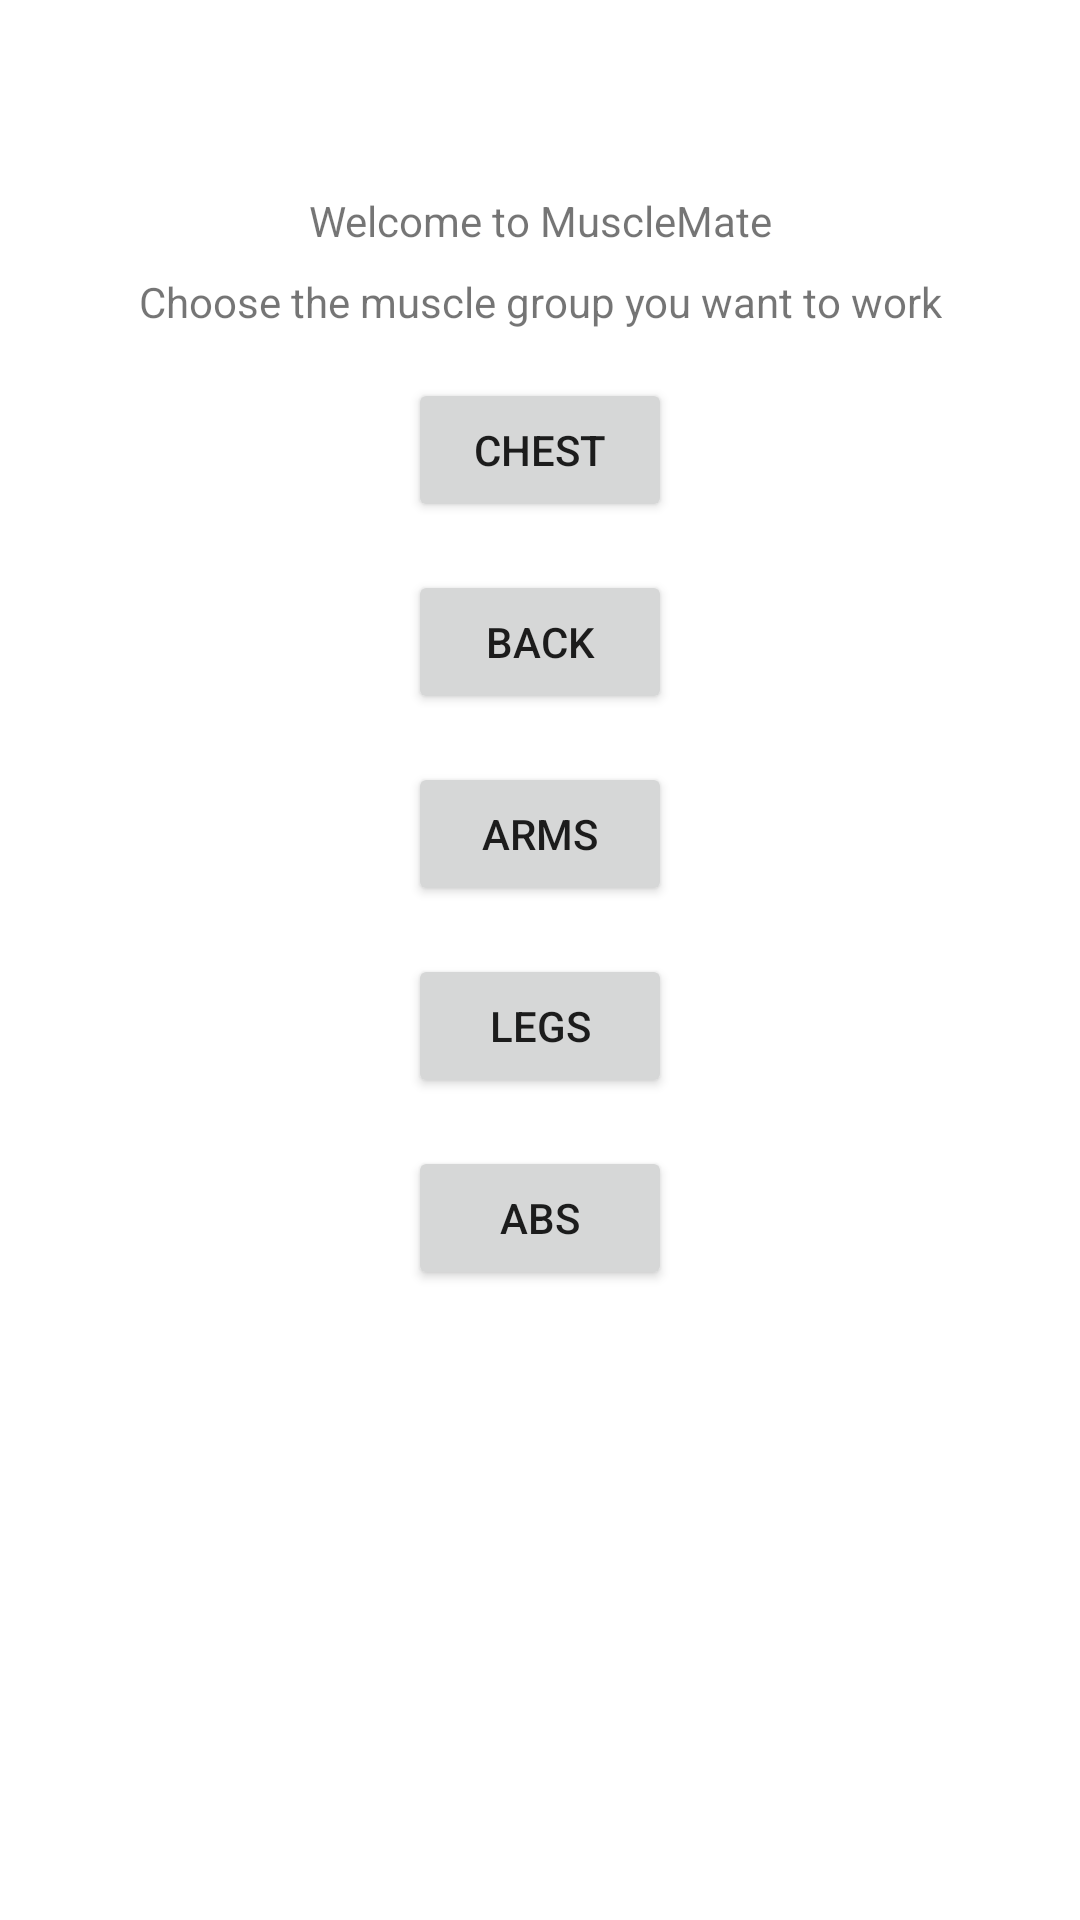

Reconstruct the res/layout file that produces this screen, plus the resources it refers to.
<!-- AndroidManifest.xml: application theme Theme.MuscleMate -->
<!-- res/layout/fragment_first.xml -->
<?xml version="1.0" encoding="utf-8"?>
<androidx.constraintlayout.widget.ConstraintLayout xmlns:android="http://schemas.android.com/apk/res/android"
    xmlns:app="http://schemas.android.com/apk/res-auto"
    xmlns:tools="http://schemas.android.com/tools"
    android:layout_width="match_parent"
    android:layout_height="match_parent"
    tools:context=".ExerciseFragments.ExerciseListFragment">

    <TextView
        android:id="@+id/textview_first"
        android:layout_width="wrap_content"
        android:layout_height="wrap_content"
        android:layout_marginTop="64dp"
        android:text="@string/hello_first_fragment"
        app:layout_constraintBottom_toTopOf="@id/choose_muscle_text"
        app:layout_constraintEnd_toEndOf="parent"
        app:layout_constraintStart_toStartOf="parent"
        app:layout_constraintTop_toTopOf="parent" />

    <TextView
        android:id="@+id/choose_muscle_text"
        android:layout_width="wrap_content"
        android:layout_height="wrap_content"
        android:layout_marginTop="8dp"
        android:text="@string/choose_muscle"
        app:flow_horizontalAlign="center"
        app:layout_constraintBottom_toTopOf="@id/button_chest"
        app:layout_constraintEnd_toEndOf="parent"
        app:layout_constraintStart_toStartOf="parent"
        app:layout_constraintTop_toBottomOf="@id/textview_first" />

    <Button
        android:id="@+id/button_chest"
        android:layout_width="wrap_content"
        android:layout_height="wrap_content"
        android:layout_marginTop="16dp"
        android:text="@string/chest"
        app:layout_constraintBottom_toTopOf="@id/button_back"
        app:layout_constraintEnd_toEndOf="parent"
        app:layout_constraintStart_toStartOf="parent"
        app:layout_constraintTop_toBottomOf="@id/choose_muscle_text" />

    <Button
        android:id="@+id/button_back"
        android:layout_width="wrap_content"
        android:layout_height="wrap_content"
        android:layout_marginTop="16dp"
        android:text="@string/back"
        app:layout_constraintEnd_toEndOf="parent"
        app:layout_constraintStart_toStartOf="parent"
        app:layout_constraintTop_toBottomOf="@id/button_chest" />

    <Button
        android:id="@+id/button_arms"
        android:layout_width="wrap_content"
        android:layout_height="wrap_content"
        android:layout_marginTop="16dp"
        android:text="@string/arms"
        app:layout_constraintEnd_toEndOf="parent"
        app:layout_constraintStart_toStartOf="parent"
        app:layout_constraintTop_toBottomOf="@id/button_back" />

    <Button
        android:id="@+id/button_legs"
        android:layout_width="wrap_content"
        android:layout_height="wrap_content"
        android:layout_marginTop="16dp"
        android:text="@string/legs"
        app:layout_constraintEnd_toEndOf="parent"
        app:layout_constraintStart_toStartOf="parent"
        app:layout_constraintTop_toBottomOf="@id/button_arms" />

    <Button
        android:id="@+id/button_abs"
        android:layout_width="wrap_content"
        android:layout_height="wrap_content"
        android:layout_marginTop="16dp"
        android:text="@string/abs"
        app:layout_constraintEnd_toEndOf="parent"
        app:layout_constraintStart_toStartOf="parent"
        app:layout_constraintTop_toBottomOf="@id/button_legs" />
</androidx.constraintlayout.widget.ConstraintLayout>
<!-- resources referenced by this layout -->
<resources>
  <string name="abs">Abs</string>
  <string name="arms">Arms</string>
  <string name="back">Back</string>
  <string name="chest">Chest</string>
  <string name="choose_muscle">Choose the muscle group you want to work</string>
  <string name="hello_first_fragment">Welcome to MuscleMate</string>
  <string name="legs">Legs</string>
  <style name="Theme.MuscleMate" parent="Theme.MaterialComponents.DayNight.DarkActionBar">
          
          <item name="colorPrimary">@color/theme_blue</item>
          <item name="colorPrimaryVariant">@color/theme_blue</item>
          <item name="colorOnPrimary">@color/white</item>
          
          <item name="colorSecondary">@color/teal_200</item>
          <item name="colorSecondaryVariant">@color/teal_700</item>
          <item name="colorOnSecondary">@color/black</item>
          
          <item name="android:statusBarColor">?attr/colorPrimaryVariant</item>
          
      </style>
  <color name="theme_blue">#03A9F4</color>
  <color name="white">#FFFFFFFF</color>
  <color name="teal_200">#FF03DAC5</color>
  <color name="teal_700">#FF018786</color>
  <color name="black">#FF000000</color>
</resources>
